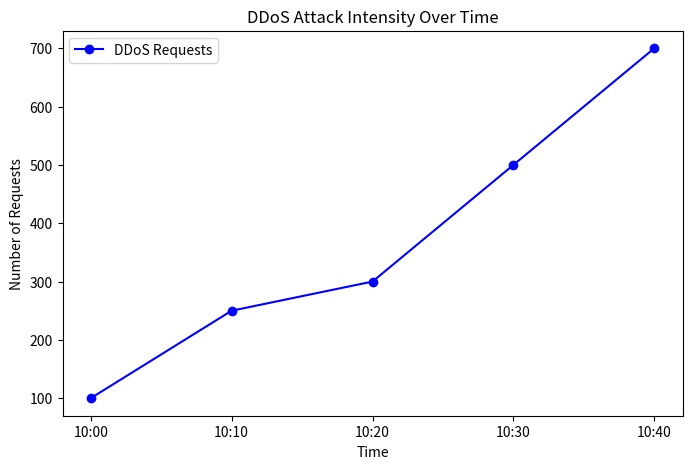

Write Python code to recreate this figure. (Note: this script raises an exception after producing the figure.)
import matplotlib.pyplot as plt

# Sample data (Replace this with real detection data)
ddos_requests = [100, 250, 300, 500, 700]
timestamps = ["10:00", "10:10", "10:20", "10:30", "10:40"]

# Create the plot
plt.figure(figsize=(8, 5))
plt.plot(timestamps, ddos_requests, marker='o', linestyle='-', color='b', label='DDoS Requests')
plt.xlabel("Time")
plt.ylabel("Number of Requests")
plt.title("DDoS Attack Intensity Over Time")
plt.legend()

# Save the plot as an image
output_path = "output/ddos_attack_distribution.png"
plt.savefig(output_path)
print(f"DDoS attack distribution image saved: {output_path}")
plt.close()
